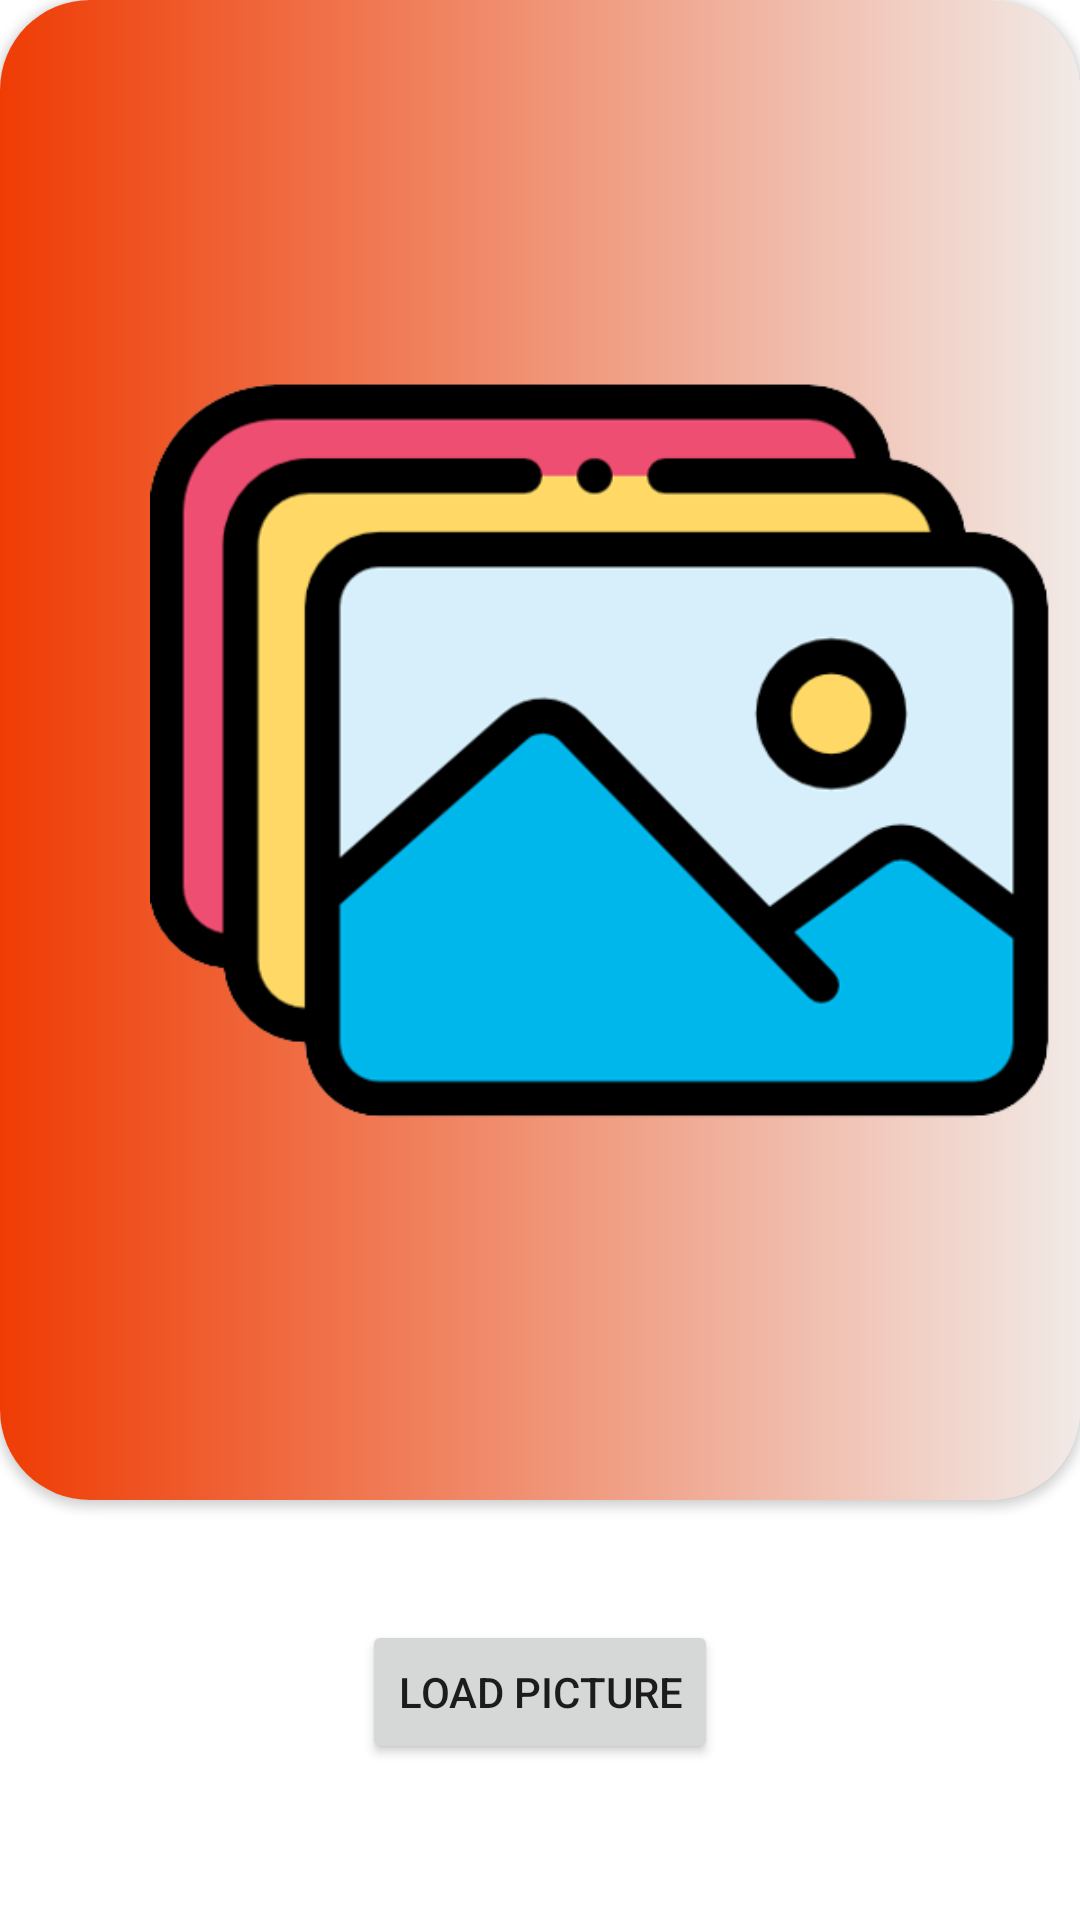

Reconstruct the res/layout file that produces this screen, plus the resources it refers to.
<!-- AndroidManifest.xml: application theme Theme.FoodAppSem2 -->
<!-- res/layout/activity_open_gallery.xml -->
<?xml version="1.0" encoding="utf-8"?>
<RelativeLayout xmlns:android="http://schemas.android.com/apk/res/android"
    xmlns:app="http://schemas.android.com/apk/res-auto"
    xmlns:tools="http://schemas.android.com/tools"
    android:layout_width="match_parent"
    android:layout_height="match_parent"
    tools:context=".OpenGallery">

    <androidx.cardview.widget.CardView
        android:id="@+id/imagecardgal"
        android:layout_width="match_parent"
        android:layout_height="500dp"
        app:cardCornerRadius="30dp"
        android:padding="10dp">

        <LinearLayout
            android:layout_width="match_parent"
            android:layout_height="match_parent"
            android:background="@drawable/bg1">

            <ImageView
                android:layout_width="300dp"
                android:layout_height="300dp"
                android:id="@+id/galleryimage"
                android:layout_gravity="center"
                android:layout_marginLeft="50dp"
                android:src="@drawable/gall11"/>

        </LinearLayout>

    </androidx.cardview.widget.CardView>



    <Button
        android:id="@+id/buttonLoadPicture"
        android:layout_width="wrap_content"
        android:layout_height="wrap_content"
        android:layout_weight="0"
        android:text="Load Picture"
        android:layout_marginTop="40dp"
        android:layout_below="@+id/imagecardgal"
        android:layout_gravity="center"
        android:layout_centerHorizontal="true"/>



</RelativeLayout>
<!-- resources referenced by this layout -->
<resources>
  <!-- drawable bg1 (drawable-v24) -->
  <?xml version="1.0" encoding="utf-8"?>
  <shape xmlns:android="http://schemas.android.com/apk/res/android">
  
  
      <gradient android:startColor="#EF3C04"
          android:endColor="#F1EAE7"
          ></gradient>
  </shape>
  <!-- drawable gall11: png bitmap (drawable, 36291 bytes) -->
  <style name="Theme.FoodAppSem2" parent="Theme.MaterialComponents.DayNight.NoActionBar">
          
          <item name="colorPrimary">@color/purple_500</item>
          <item name="colorPrimaryVariant">@color/purple_700</item>
          <item name="colorOnPrimary">@color/white</item>
          
          <item name="colorSecondary">@color/teal_200</item>
          <item name="colorSecondaryVariant">@color/teal_700</item>
          <item name="colorOnSecondary">@color/black</item>
          
          <item name="android:statusBarColor" tools:targetApi="l">?attr/colorPrimaryVariant</item>
          
      </style>
  <color name="purple_500">#09A2E6</color>
  <color name="purple_700">#09A2E6</color>
  <color name="white">#FFFFFFFF</color>
  <color name="teal_200">#FF03DAC5</color>
  <color name="teal_700">#FF018786</color>
  <color name="black">#FF000000</color>
</resources>
